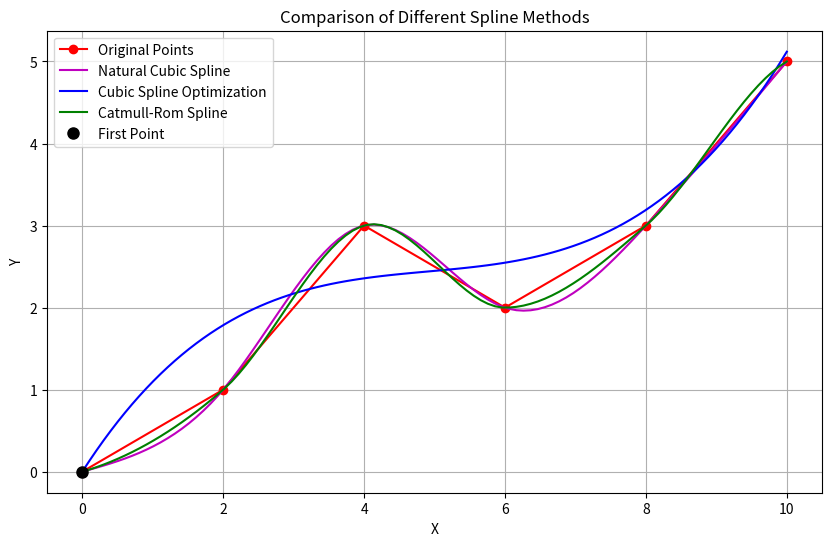

This chart was generated by the following Python code:
import numpy as np
import matplotlib.pyplot as plt
from scipy.interpolate import CubicSpline


def cubic_spline_optimization(x, y, num_points=100):
    #potrzebna własna implementacja aby stworzyć funkcje kosztu
    coeffs = np.polyfit(x, y, 3)  # Fit a cubic polynomial

    first_point_val = np.polyval(coeffs, x[0])
    offset = y[0] - first_point_val
    coeffs[-1] += offset

    x_fine = np.linspace(x[0], x[-1], num_points)
    y_smooth = np.polyval(coeffs, x_fine)
    return x_fine, y_smooth


def natural_cubic_spline(x, y, num_points=100):
    cs = CubicSpline(x, y, bc_type='natural')
    x_fine = np.linspace(x[0], x[-1], num_points)
    y_smooth = cs(x_fine)
    return x_fine, y_smooth


def catmull_rom_spline(x, y, num_points=100):
    n = len(x)

    x_extended = np.concatenate([[x[0]], x, [x[-1]]])
    y_extended = np.concatenate([[y[0]], y, [y[-1]]])

    x_out = np.linspace(x[0], x[-1], num_points)
    y_out = np.zeros_like(x_out)

    for i in range(len(x_out)):
        t = (x_out[i] - x[0]) / (x[-1] - x[0]) * (n - 1)
        segment = min(int(t), n - 2)
        t = t - segment

        p0 = np.array([x_extended[segment], y_extended[segment]])
        p1 = np.array([x_extended[segment + 1], y_extended[segment + 1]])
        p2 = np.array([x_extended[segment + 2], y_extended[segment + 2]])
        p3 = np.array([x_extended[segment + 3], y_extended[segment + 3]])

        t2 = t * t
        t3 = t2 * t

        y_out[i] = 0.5 * ((2 * p1[1]) +
                          (-p0[1] + p2[1]) * t +
                          (2 * p0[1] - 5 * p1[1] + 4 * p2[1] - p3[1]) * t2 +
                          (-p0[1] + 3 * p1[1] - 3 * p2[1] + p3[1]) * t3)

    return x_out, y_out


x = np.array([0, 2, 4, 6, 8, 10])
y = np.array([0, 1, 3, 2, 3, 5])

opt_x, opt_y = cubic_spline_optimization(x, y)

#użycie gotowych funkcji sciPY
nc_x, nc_y = natural_cubic_spline(x, y)
cr_x, cr_y = catmull_rom_spline(x, y)

plt.figure(figsize=(10, 6))
plt.plot(x, y, 'ro-', label="Original Points")
plt.plot(nc_x, nc_y, 'm-', label="Natural Cubic Spline")
plt.plot(opt_x, opt_y, 'b-', label="Cubic Spline Optimization")
plt.plot(cr_x, cr_y, 'g-', label="Catmull-Rom Spline")
plt.plot(x[0], y[0], 'ko', markersize=8, label="First Point")

plt.legend()
plt.xlabel("X")
plt.ylabel("Y")
plt.title("Comparison of Different Spline Methods")
plt.grid()
plt.show()
